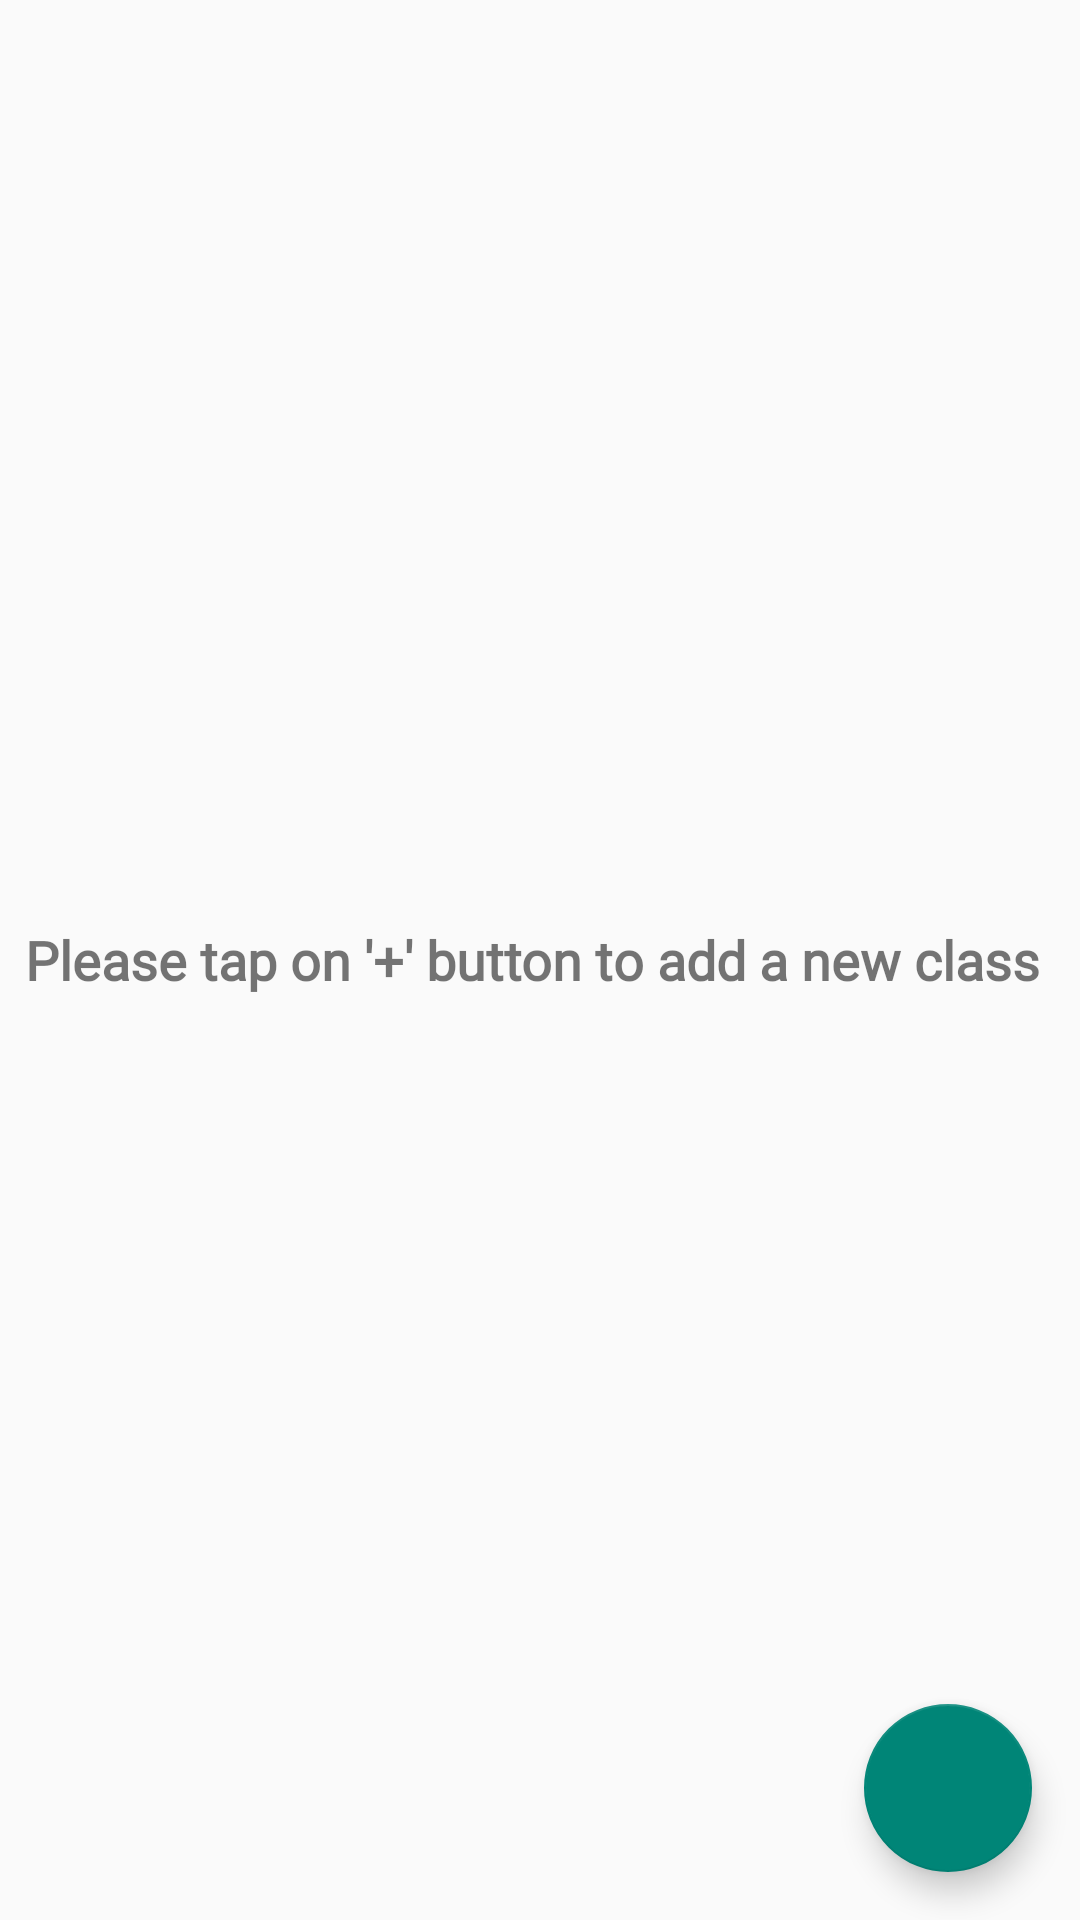

Here is an Android app screen rendered from its layout file. Give the layout XML and the strings, colors and styles it references.
<!-- AndroidManifest.xml: application theme Theme.CollegeApp -->
<!-- res/layout/activity_faculty_panel.xml -->
<?xml version="1.0" encoding="utf-8"?>
<androidx.coordinatorlayout.widget.CoordinatorLayout xmlns:android="http://schemas.android.com/apk/res/android"
    xmlns:app="http://schemas.android.com/apk/res-auto"
    xmlns:tools="http://schemas.android.com/tools"
    android:layout_width="match_parent"
    android:layout_height="match_parent"
    tools:context=".Faculty.FacultyPanel">
    <TextView
        android:id="@+id/noClass"
        android:layout_width="wrap_content"
        android:layout_height="wrap_content"
        android:text="Please tap on '+' button to add a new class"
        android:layout_marginTop="15dp"
        android:layout_marginBottom="15dp"
        android:layout_marginLeft="10dp"
        android:textStyle="bold"
        android:textSize="18dp"

        android:fontFamily="@font/montserratregular"
        android:layout_gravity="center"
        android:layout_marginEnd="5dp"
        />
<androidx.core.widget.NestedScrollView
    android:layout_width="match_parent"
    android:layout_height="match_parent"
    android:visibility="gone"
    android:id="@+id/classLayout"
    >

    <LinearLayout
        android:layout_width="match_parent"
        android:layout_height="wrap_content"
        android:orientation="vertical"

        >
    <TextView
        android:layout_width="wrap_content"
        android:layout_height="wrap_content"
        android:text="My Classes"
        android:layout_marginTop="15dp"
        android:layout_marginBottom="15dp"
        android:layout_marginLeft="10dp"
        android:textStyle="bold"
        android:textSize="20dp"
        android:textColor="@color/textColor"
        android:fontFamily="@font/montserratregular"
        />
    <androidx.recyclerview.widget.RecyclerView
        android:layout_width="match_parent"
        android:layout_height="wrap_content"
        android:id="@+id/classRecycler"

        android:nestedScrollingEnabled="false"/>
    </LinearLayout>

    


    
</androidx.core.widget.NestedScrollView>
    <com.google.android.material.floatingactionbutton.FloatingActionButton
        android:layout_width="wrap_content"
        android:layout_height="wrap_content"
        android:id="@+id/fab1"
        style="@style/Widget.Design.FloatingActionButton"
        android:layout_gravity="bottom|end"
        android:layout_margin="16dp"
        android:src="@drawable/ic_add"
        android:elevation="3dp"
        app:fabSize="normal"/>

</androidx.coordinatorlayout.widget.CoordinatorLayout>
<!-- resources referenced by this layout -->
<resources>
  <color name="textColor">#121212</color>
  <style name="Theme.CollegeApp" parent="Theme.AppCompat.Light.DarkActionBar">
          <item name="colorPrimary">@color/purple_500</item>
          <item name="colorPrimaryVariant">@color/purple_700</item>
          <item name="colorOnPrimary">@color/white</item>
          
          <item name="colorSecondary">@color/teal_200</item>
          <item name="colorSecondaryVariant">@color/teal_700</item>
          <item name="colorOnSecondary">@color/black</item>
          
          <item name="android:statusBarColor" tools:targetApi="l">?attr/colorPrimaryVariant</item>
      </style>
  <color name="purple_500">#FF6200EE</color>
  <color name="purple_700">#FF3700B3</color>
  <color name="white">#FFFFFFFF</color>
  <color name="teal_200">#FF03DAC5</color>
  <color name="teal_700">#FF018786</color>
  <color name="black">#FF000000</color>
</resources>
